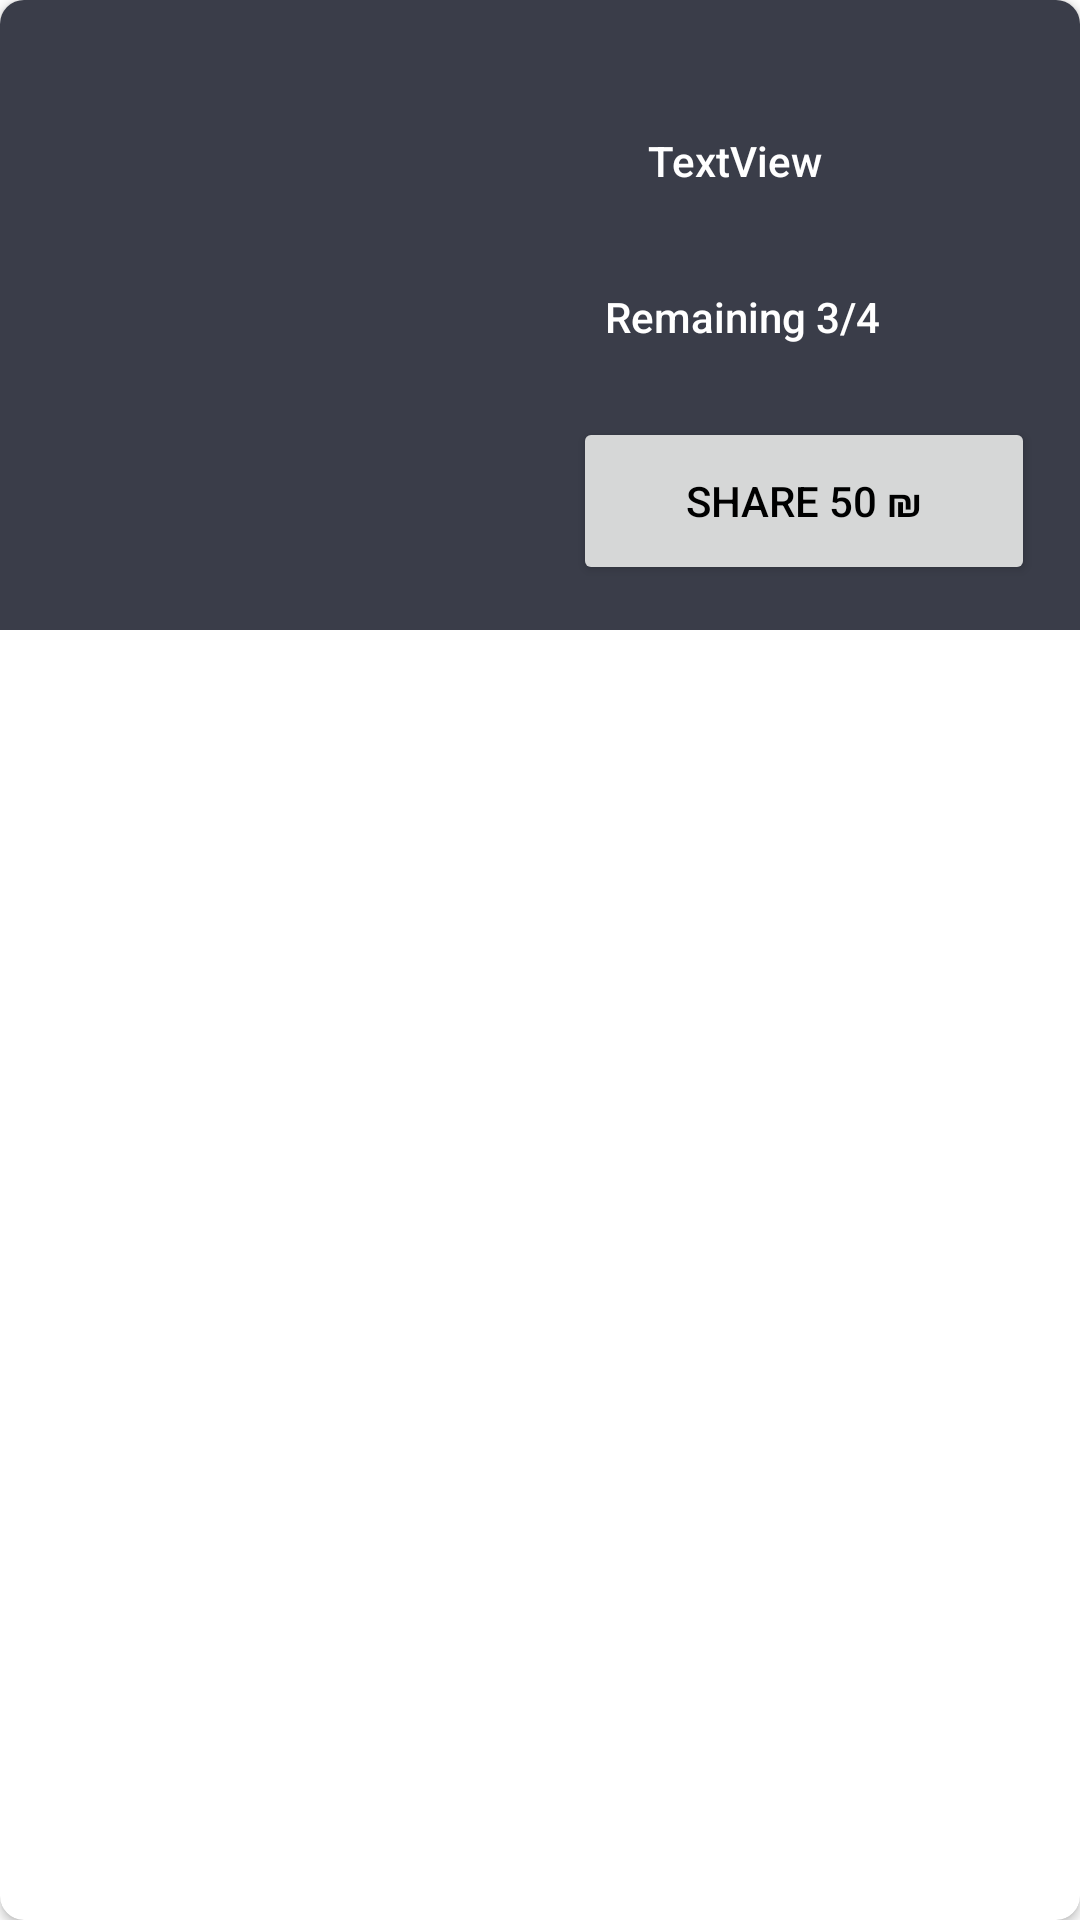

Write the Android layout XML for this screen, with the resource values it uses.
<!-- AndroidManifest.xml: application theme Theme.Farha_Application -->
<!-- res/layout/cart_list_view.xml -->
<?xml version="1.0" encoding="utf-8"?>
<androidx.cardview.widget.CardView xmlns:android="http://schemas.android.com/apk/res/android"
    xmlns:app="http://schemas.android.com/apk/res-auto"
    xmlns:tools="http://schemas.android.com/tools"
    android:layout_width="match_parent"
    android:layout_height="210dp"
    android:layout_margin="10dp"
    app:cardCornerRadius="8dp"
    app:cardMaxElevation="5dp">

    <androidx.constraintlayout.widget.ConstraintLayout

        android:id="@+id/mainLayout"

        android:layout_width="match_parent"
        android:layout_height="210dp"
        android:background="#3A3D49"
        android:orientation="horizontal"
        android:padding="15dp"
        app:layout_constraintBottom_toBottomOf="parent"
        app:layout_constraintEnd_toEndOf="parent"
        app:layout_constraintHorizontal_bias="0.636"
        app:layout_constraintStart_toStartOf="parent"
        app:layout_constraintTop_toTopOf="parent"
        app:layout_constraintVertical_bias="0.054">


        <TextView
            android:id="@+id/remaining_txt"
            android:layout_width="168dp"
            android:layout_height="49dp"
            android:fontFamily="sans-serif-medium"
            android:gravity="center"
            android:text="Remaining 3/4"
            android:textColor="#FFFFFF"
            android:textSize="14sp"
            app:layout_constraintBottom_toBottomOf="parent"
            app:layout_constraintEnd_toEndOf="parent"
            app:layout_constraintHorizontal_bias="0.583"
            app:layout_constraintStart_toEndOf="@+id/imageView"
            app:layout_constraintTop_toTopOf="parent"
            app:layout_constraintVertical_bias="0.503" />

        <ImageView
            android:id="@+id/imageView"
            android:layout_width="124dp"
            android:layout_height="160dp"
            app:layout_constraintBottom_toBottomOf="parent"
            app:layout_constraintEnd_toEndOf="parent"
            app:layout_constraintHorizontal_bias="0.026"
            app:layout_constraintStart_toStartOf="parent"
            app:layout_constraintTop_toTopOf="parent"
            app:layout_constraintVertical_bias="0.32"
            tools:srcCompat="@tools:sample/avatars" />

        <TextView
            android:id="@+id/textView"
            android:layout_width="177dp"
            android:layout_height="51dp"
            android:fontFamily="sans-serif-medium"
            android:gravity="center"
            android:text="TextView"
            android:textColor="#FFFFFF"
            android:textSize="14sp"
            app:layout_constraintBottom_toBottomOf="parent"
            app:layout_constraintEnd_toEndOf="parent"
            app:layout_constraintHorizontal_bias="0.521"
            app:layout_constraintStart_toEndOf="@+id/imageView"
            app:layout_constraintTop_toTopOf="parent"
            app:layout_constraintVertical_bias="0.1" />

        <Button
            android:id="@+id/shared_btn"
            android:layout_width="154dp"
            android:layout_height="56dp"
            android:text="Share 50 ₪"
            android:textColor="#000000"
            app:layout_constraintBottom_toBottomOf="parent"
            app:layout_constraintEnd_toEndOf="parent"
            app:layout_constraintHorizontal_bias="1.0"
            app:layout_constraintStart_toEndOf="@+id/imageView"
            app:layout_constraintTop_toTopOf="parent"
            app:layout_constraintVertical_bias="1.0" />

    </androidx.constraintlayout.widget.ConstraintLayout>

</androidx.cardview.widget.CardView>
<!-- resources referenced by this layout -->
<resources>
  <style name="Theme.Farha_Application" parent="Theme.MaterialComponents.DayNight.NoActionBar">
          
          <item name="colorPrimary">@color/white</item>
          <item name="colorPrimaryVariant">@color/black</item>
          <item name="colorOnPrimary">@color/white</item>
          
          <item name="colorSecondary">@color/teal_200</item>
          <item name="colorSecondaryVariant">@color/teal_700</item>
          <item name="colorOnSecondary">@color/black</item>
          
          <item name="android:statusBarColor" tools:targetApi="l">?attr/colorPrimaryVariant</item>
          
      </style>
  <color name="white">#FFFFFFFF</color>
  <color name="black">#FF000000</color>
  <color name="teal_200">#FF03DAC5</color>
  <color name="teal_700">#FF018786</color>
</resources>
